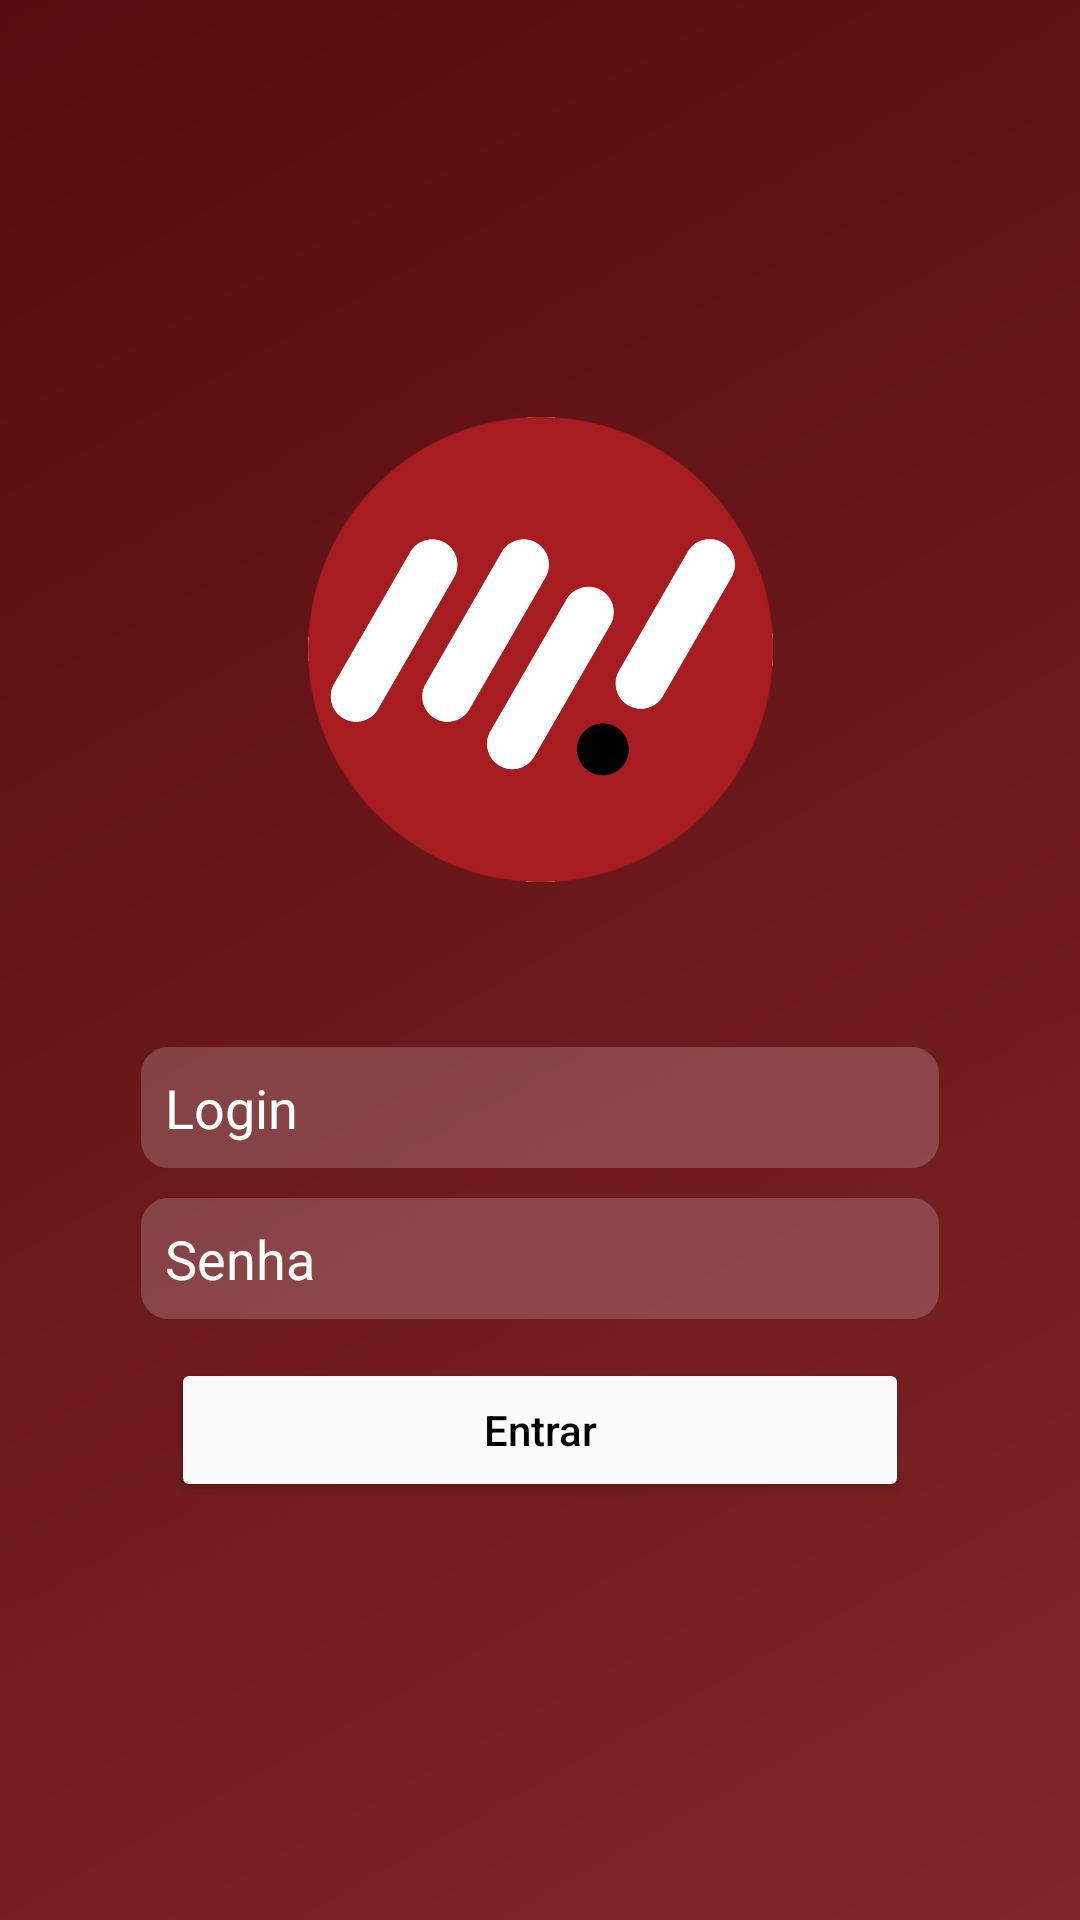

Produce the Android XML layout that renders to this screen, including the resource entries it uses.
<!-- AndroidManifest.xml: application theme Theme.AppJava -->
<!-- res/layout/activity_main.xml -->
<?xml version="1.0" encoding="utf-8"?>
<LinearLayout xmlns:android="http://schemas.android.com/apk/res/android"
    xmlns:app="http://schemas.android.com/apk/res-auto"
    xmlns:tools="http://schemas.android.com/tools"
    android:id="@+id/main"
    android:layout_width="match_parent"
    android:layout_height="match_parent"
    android:background="@drawable/background_novo"
    android:gravity="center_vertical"
    android:orientation="vertical"
    android:paddingLeft="32dp"
    android:paddingRight="32dp"
    android:visibility="visible"
    tools:context="Activity.CadastroActivity"
    >

    <ImageView
        android:id="@+id/logoFactu"
        android:layout_width="match_parent"
        android:layout_height="155dp"
        android:layout_marginBottom="55dp"
        android:baselineAlignBottom="false"
        android:clickable="false"
        android:contentDescription="Imagem da Factu"
        android:scaleType="centerInside"
        android:visibility="visible"
        app:srcCompat="@drawable/factu_png2"
        tools:src="@drawable/factu_png2"
        tools:srcCompat="@drawable/factu_png2"
        tools:visibility="visible" />

    <EditText
        android:id="@+id/CPF"
        android:layout_width="match_parent"
        android:layout_height="wrap_content"
        android:layout_marginLeft="15dp"
        android:layout_marginRight="15dp"
        android:layout_marginBottom="10dp"
        android:background="@drawable/background_txt_cadastro"
        android:drawableStart="@drawable/baseline_person_24"
        android:drawablePadding="8dp"
        android:ems="10"
        android:hint="Login"
        android:inputType="number"
        android:padding="8dp"
        android:textAlignment="textStart"
        android:textColor="#FFFFFF"
        android:textColorHint="#FFFFFF" />

    <EditText
        android:id="@+id/Senha"
        android:layout_width="match_parent"
        android:layout_height="wrap_content"
        android:layout_marginLeft="15dp"
        android:layout_marginRight="15dp"
        android:layout_marginBottom="13dp"
        android:background="@drawable/background_txt_cadastro"
        android:drawableStart="@drawable/baseline_lock_24"
        android:drawablePadding="8dp"
        android:ems="10"
        android:hint="Senha"
        android:inputType="number|numberPassword"
        android:padding="8dp"
        android:textAlignment="textStart"
        android:textColor="#FFFFFF"
        android:textColorHighlight="#FFECEC"
        android:textColorHint="#FFFFFF" />

    <Button
        android:id="@+id/botaoEntrar"
        android:layout_width="match_parent"
        android:layout_height="wrap_content"
        android:layout_marginLeft="25dp"
        android:layout_marginRight="25dp"
        android:backgroundTint="#FAFAFA"
        android:onClick="login"
        android:shadowColor="#000000"
        android:text="Entrar"
        android:textAllCaps="false"
        android:textColor="#000000" />

</LinearLayout>
<!-- resources referenced by this layout -->
<resources>
  <!-- drawable background_novo (drawable) -->
  <?xml version="1.0" encoding="utf-8"?>
  <shape xmlns:android="http://schemas.android.com/apk/res/android"
      android:shape="rectangle">
      <gradient
          android:startColor="#802628"
          android:endColor="#550B0D"
          android:angle="135">
      </gradient>
  </shape>
  <!-- drawable background_txt_cadastro (drawable) -->
  <?xml version="1.0" encoding="utf-8"?>
  <shape xmlns:android="http://schemas.android.com/apk/res/android"
      android:shape="rectangle"
      >
      <solid android:color="#2FFFFFFF"></solid>
      <corners android:radius="9dp"></corners>
  
  </shape>
  <!-- drawable factu_png2: png bitmap (drawable, 352184 bytes) -->
  <style name="Theme.AppJava" parent="Base.Theme.AppJava" />
  <style name="Base.Theme.AppJava" parent="Theme.Material3.DayNight.NoActionBar">
          <item name="colorPrimary">@color/cor</item>
          <item name="android:textColor">@android:color/white</item>
          <item name="android:editTextColor">@android:color/white</item>
          <item name="windowActionBar">false</item>
          <item name="windowNoTitle">true</item>
          
          
      </style>
  <color name="cor">#5A0F0F</color>
</resources>
